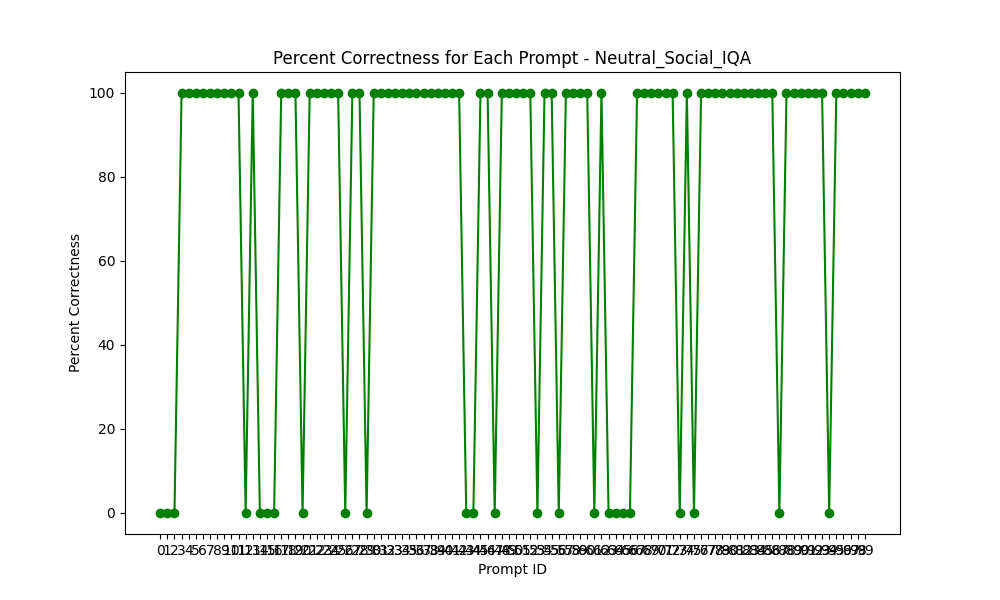

The table this chart was drawn from, first rows:
Prompt ID, Percent Correct
0, 0.0
1, 0.0
2, 0.0
3, 100.0
4, 100.0
5, 100.0
6, 100.0
7, 100.0
8, 100.0
9, 100.0
10, 100.0
11, 100.0
12, 0.0
13, 100.0
14, 0.0
15, 0.0
16, 0.0
17, 100.0
18, 100.0
19, 100.0
20, 0.0
21, 100.0
22, 100.0
23, 100.0
24, 100.0
25, 100.0
26, 0.0
27, 100.0
28, 100.0
29, 0.0
30, 100.0
31, 100.0
32, 100.0
33, 100.0
34, 100.0
35, 100.0
36, 100.0
37, 100.0
38, 100.0
39, 100.0
40, 100.0
41, 100.0
42, 100.0
43, 0.0
44, 0.0
45, 100.0
46, 100.0
47, 0.0
48, 100.0
49, 100.0
50, 100.0
51, 100.0
52, 100.0
53, 0.0
54, 100.0
55, 100.0
56, 0.0
57, 100.0
58, 100.0
59, 100.0
... 40 more rows
